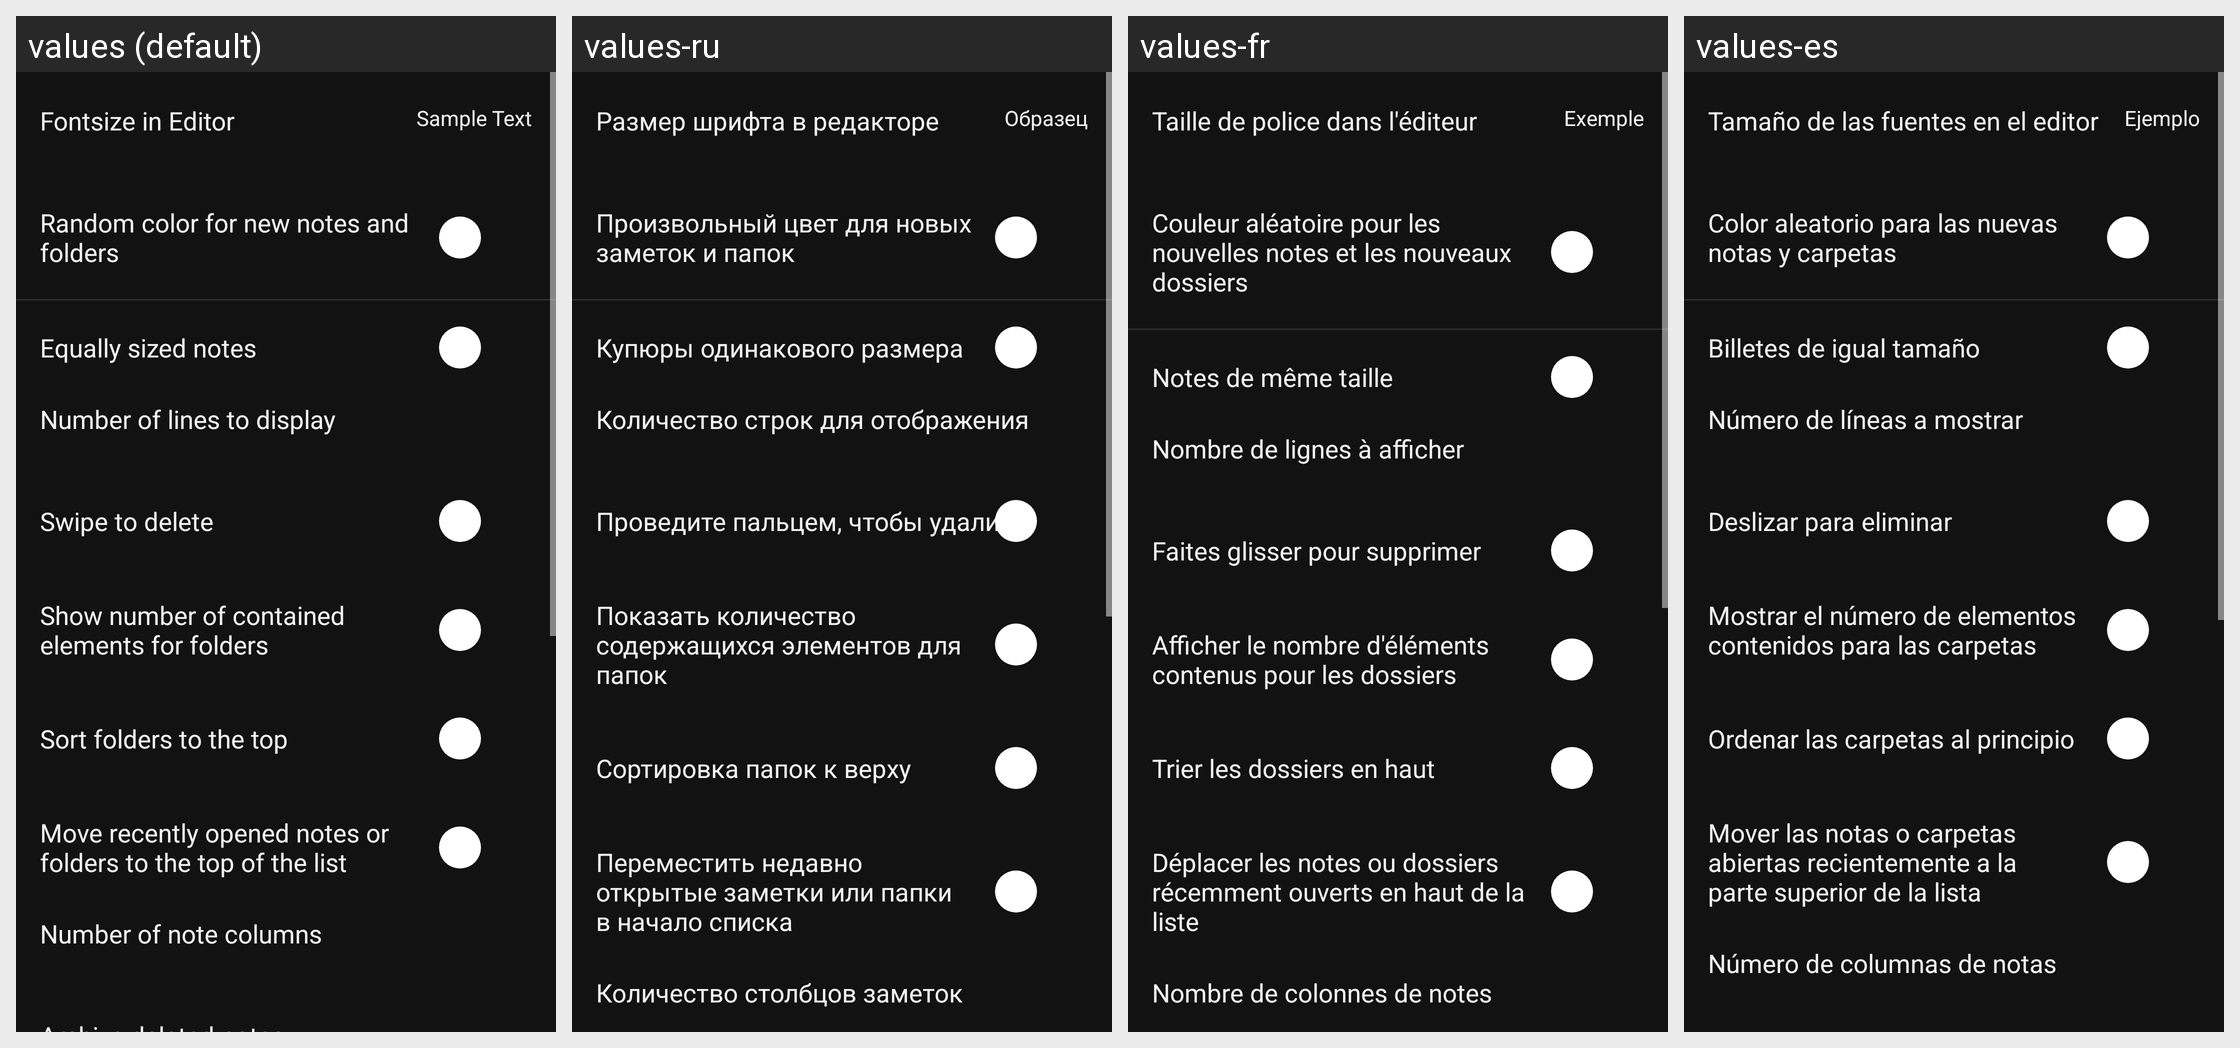

Translations of the strings shown on this Android screen, per locale in the grid:
Android screen res/layout/f_settings_notes.xml rendered under 4 locales, left to right: values (default), values-ru, values-fr, values-es. Device: Nexus 5 (rendered at 1080×1920; each locale shown at half size, 540×960, under a caption strip naming it); theme AppThemeDark.
Other locales in the repository, not shown: values-de, values-it.
Strings drawn on this screen, with the default value and each locale's value (text and hints the layout hard-codes, and strings that could not be matched under every locale, appear in the picture but are not listed):

settingsNotesFontSize
  values: Fontsize in Editor
  values-ru: Размер шрифта в редакторе
  values-fr: Taille de police dans l'éditeur
  values-es: Tamaño de las fuentes en el editor

settingsGeneralSampleText
  values: Sample Text
  values-ru: Образец
  values-fr: Exemple
  values-es: Ejemplo

settingsNotesRandomizeColors
  values: Random color for new notes and folders
  values-ru: Произвольный цвет для новых заметок и папок
  values-fr: Couleur aléatoire pour les nouvelles notes et les nouveaux dossiers
  values-es: Color aleatorio para las nuevas notas y carpetas

settingsNotesEqualSize
  values: Equally sized notes
  values-ru: Купюры одинакового размера
  values-fr: Notes de même taille
  values-es: Billetes de igual tamaño

settingsNotesNumOfLines
  values: Number of lines to display
  values-ru: Количество строк для отображения
  values-fr: Nombre de lignes à afficher
  values-es: Número de líneas a mostrar

notesSwipeToDelete
  values: Swipe to delete
  values-ru: Проведите пальцем, чтобы удалить
  values-fr: Faites glisser pour supprimer
  values-es: Deslizar para eliminar

settingsNotesShowContained
  values: Show number of contained elements for folders
  values-ru: Показать количество содержащихся элементов для папок
  values-fr: Afficher le nombre d'éléments contenus pour les dossiers
  values-es: Mostrar el número de elementos contenidos para las carpetas

settingsNotesSortFoldersTop
  values: Sort folders to the top
  values-ru: Сортировка папок к верху
  values-fr: Trier les dossiers en haut
  values-es: Ordenar las carpetas al principio

settingsNotesMoveRecentTop
  values: Move recently opened notes or folders to the top of the list
  values-ru: Переместить недавно открытые заметки или папки в начало списка
  values-fr: Déplacer les notes ou dossiers récemment ouverts en haut de la liste
  values-es: Mover las notas o carpetas abiertas recientemente a la parte superior de la lista

settingsNotesNumOfCols
  values: Number of note columns
  values-ru: Количество столбцов заметок
  values-fr: Nombre de colonnes de notes
  values-es: Número de columnas de notas
